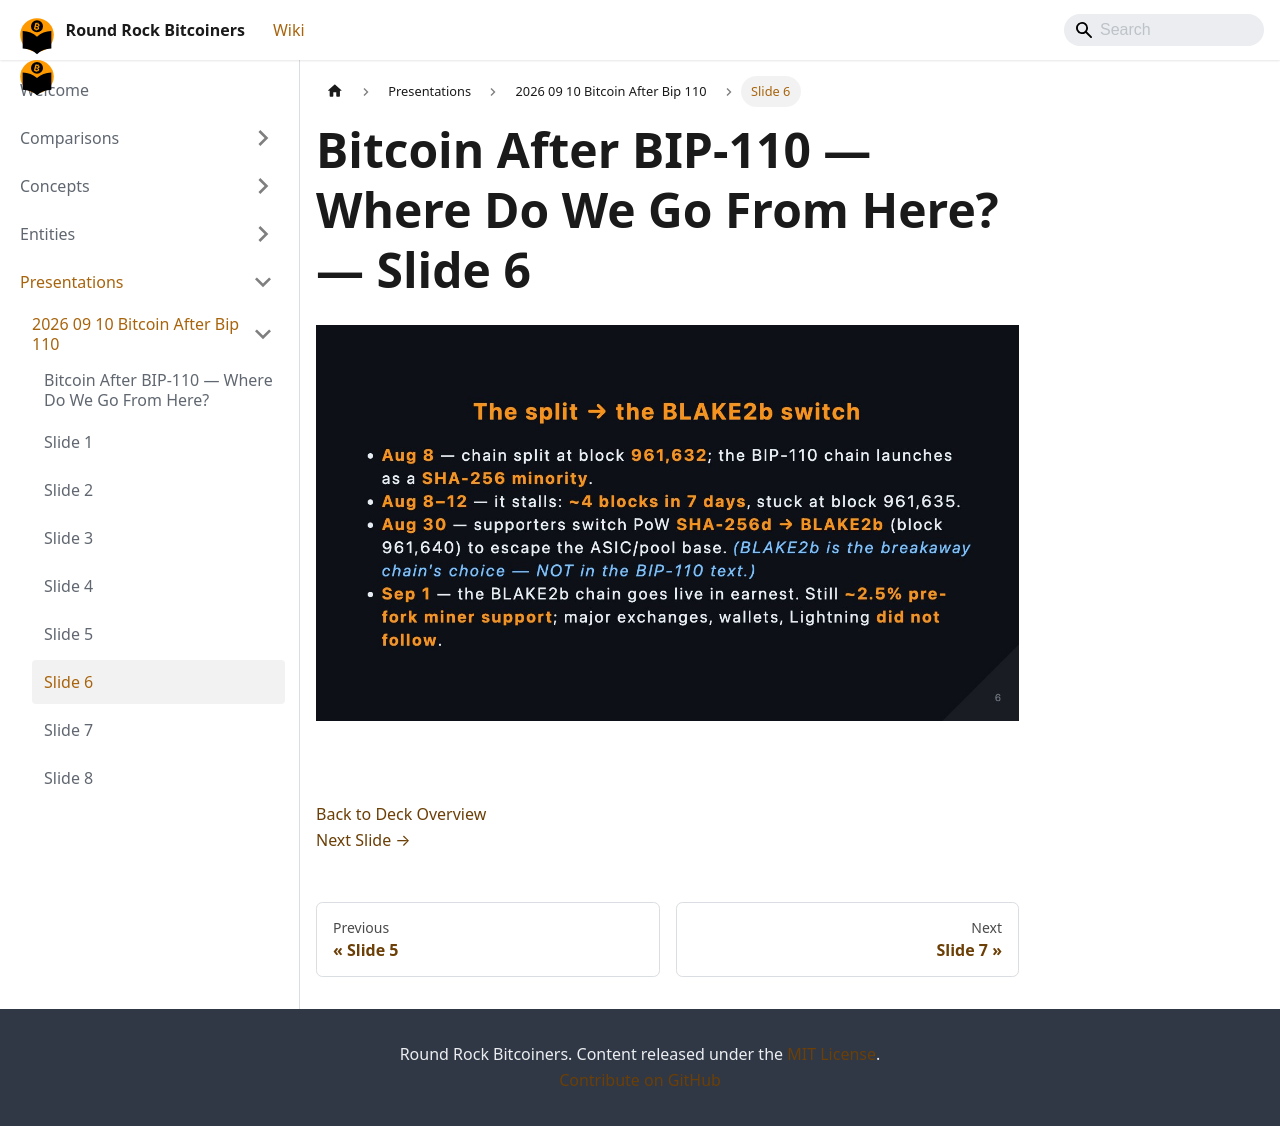

repository: jason-me/rrbtc-wiki · page: presentations/2026-09-10-bitcoin-after-bip-110/slide-006/index.html · generator: docusaurus

---
title: "Slide 6 of 38 - Bitcoin After BIP-110 — Where Do We Go From Here?"
sidebar_label: "Slide 6"
pagination_next: "presentations/2026-09-10-bitcoin-after-bip-110/slide-007"
pagination_prev: "presentations/2026-09-10-bitcoin-after-bip-110/slide-005"
---

# Bitcoin After BIP-110 — Where Do We Go From Here? — Slide 6

![Slide 6 of 38 from 'Bitcoin After BIP-110 — Where Do We Go From Here?' (2026-09-10, Joshua Lowrance). Part of a presentation covering: bip-110, chain split, proof-of-work, blake2b, consensus.](/img/slides/2026-09-10-bitcoin-after-bip-110/slide_005.jpg)

<br/>
<br/>



[Back to Deck Overview](/presentations/2026-09-10-bitcoin-after-bip-110/)  
[Next Slide →](/presentations/2026-09-10-bitcoin-after-bip-110/slide-007)
